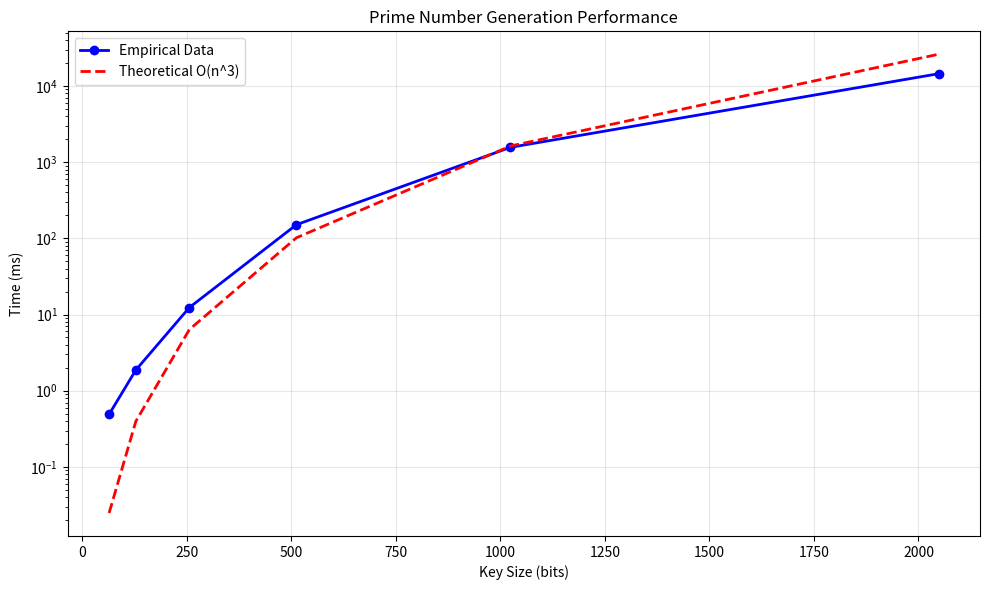
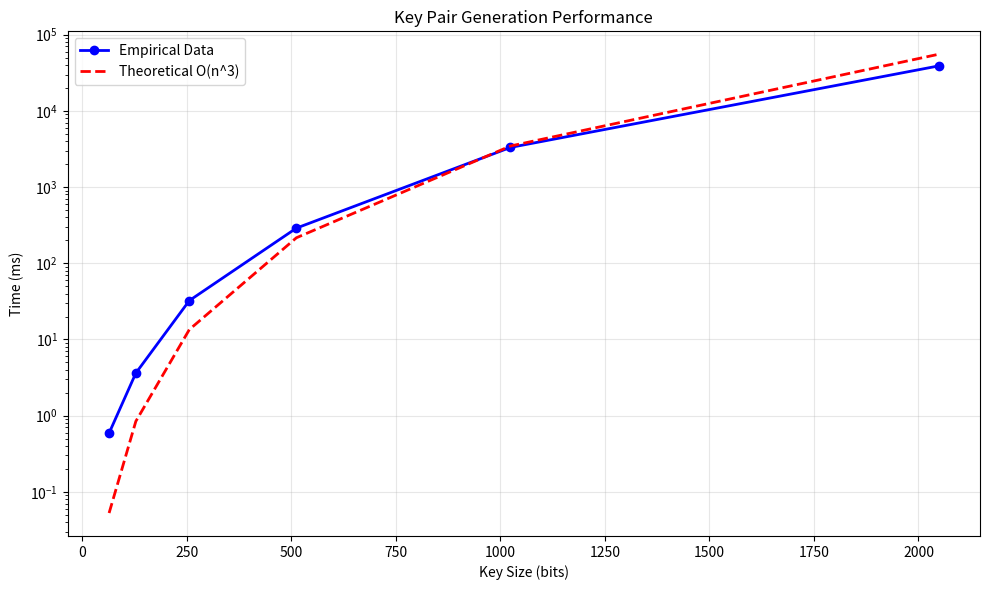

These figures' Python source, in order:
import matplotlib.pyplot as plt
import numpy as np

baseline_n = [64, 128, 256, 512, 1024, 2048]
baseline_times = [0.49, 1.87, 12.36, 150.88, 1563.95, 14457.44]

core_n = [64, 128, 256, 512, 1024, 2048]
core_times = [0.59, 3.62, 32.39, 289.13, 3311.74, 38856.16]

def calculate_constant(n_values, times):
    constants = [t / (n**4) for n, t in zip(n_values, times)]
    return sum(constants[-3:]) / 3

baseline_k = calculate_constant(baseline_n, baseline_times)
core_k = calculate_constant(core_n, core_times)

print(f"Baseline constant: {baseline_k:.2e}")
print(f"Core constant: {core_k:.2e}")

def create_plot(n_values, times, k, title, filename):
    plt.figure(figsize=(10, 6))
    
    plt.plot(n_values, times, 'bo-', label='Empirical Data', linewidth=2)
    
    theoretical = [k * (n**4) for n in n_values]
    plt.plot(n_values, theoretical, 'r--', label='Theoretical O(n^3)', linewidth=2)
    
    plt.xlabel('Key Size (bits)')
    plt.ylabel('Time (ms)')
    plt.title(title)
    plt.legend()
    plt.yscale('log')
    plt.grid(True, alpha=0.3)
    plt.tight_layout()
    plt.savefig(filename)
    plt.show()

create_plot(baseline_n, baseline_times, baseline_k, 
           'Prime Number Generation Performance', 'baseline_plot.png')

create_plot(core_n, core_times, core_k,
           'Key Pair Generation Performance', 'core_plot.png')